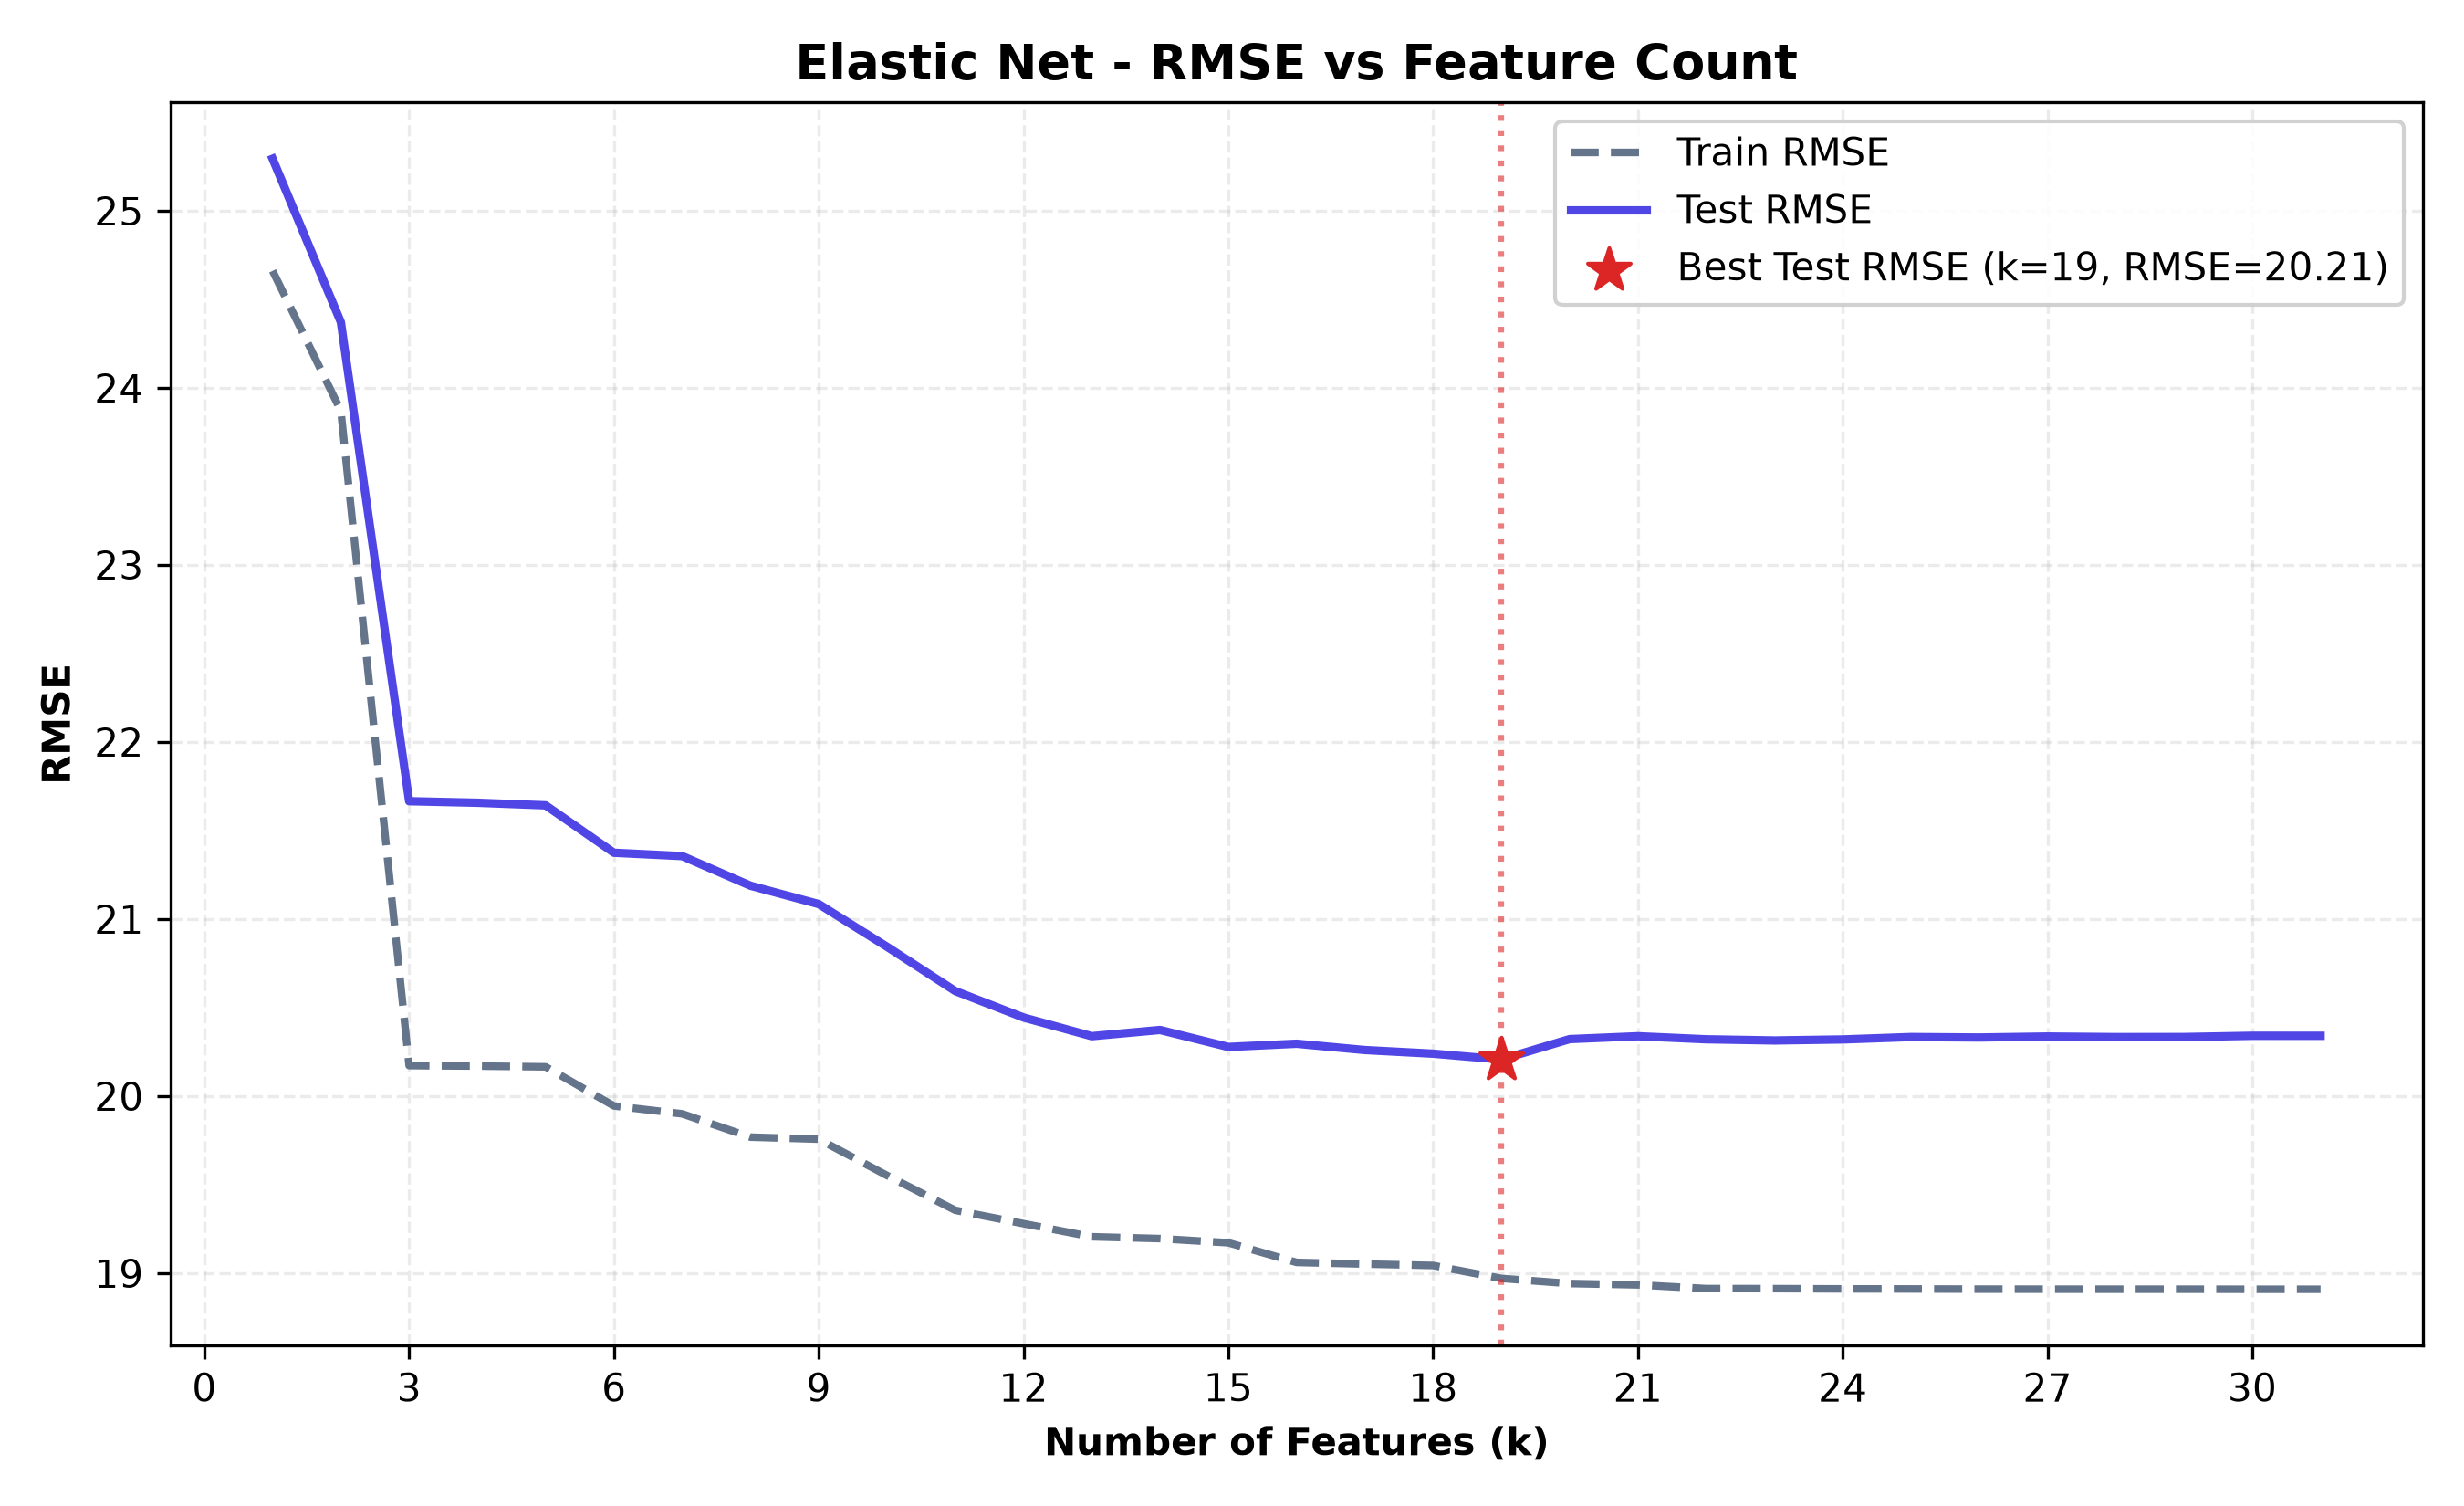

The data file committed next to this chart (first rows):
n_features, selected_features, train_rmse, test_rmse, train_r2, test_r2, cv_rmse
1, incidenceRate, 24.66, 25.29, 0.1974, 0.2181, 24.67
2, incidenceRate, PctMarriedHouseholds, 23.87, 24.37, 0.2481, 0.2741, 23.89
3, incidenceRate, PctMarriedHouseholds, Pct…, 20.17, 21.67, 0.463, 0.4263, 20.19
4, incidenceRate, PctMarriedHouseholds, Pct…, 20.17, 21.66, 0.4631, 0.4268, 20.2
5, incidenceRate, PctMarriedHouseholds, Pct…, 20.17, 21.64, 0.4634, 0.4276, 20.24
6, incidenceRate, PctMarriedHouseholds, Pct…, 19.94, 21.37, 0.475, 0.4416, 20.06
7, incidenceRate, PctMarriedHouseholds, Pct…, 19.9, 21.36, 0.4774, 0.4426, 20.02
8, incidenceRate, PctMarriedHouseholds, Pct…, 19.77, 21.19, 0.4843, 0.4513, 19.9
9, incidenceRate, PctMarriedHouseholds, Pct…, 19.76, 21.08, 0.4849, 0.4567, 19.89
10, incidenceRate, PctMarriedHouseholds, Pct…, 19.55, 20.84, 0.4955, 0.469, 19.69
11, incidenceRate, PctMarriedHouseholds, Pct…, 19.36, 20.59, 0.5056, 0.4817, 19.49
12, incidenceRate, PctMarriedHouseholds, Pct…, 19.28, 20.44, 0.5095, 0.4892, 19.42
13, incidenceRate, PctMarriedHouseholds, Pct…, 19.21, 20.34, 0.5132, 0.4944, 19.34
14, incidenceRate, PctMarriedHouseholds, Pct…, 19.2, 20.37, 0.5137, 0.4927, 19.36
15, incidenceRate, PctMarriedHouseholds, Pct…, 19.17, 20.28, 0.5149, 0.4975, 19.37
16, incidenceRate, PctMarriedHouseholds, Pct…, 19.06, 20.3, 0.5205, 0.4966, 19.27
17, incidenceRate, PctMarriedHouseholds, Pct…, 19.05, 20.26, 0.521, 0.4983, 19.3
18, incidenceRate, PctMarriedHouseholds, Pct…, 19.04, 20.24, 0.5214, 0.4993, 19.29
19, incidenceRate, PctMarriedHouseholds, Pct…, 18.97, 20.21, 0.5251, 0.501, 19.22
20, incidenceRate, PctMarriedHouseholds, Pct…, 18.94, 20.32, 0.5265, 0.4953, 19.23
21, incidenceRate, PctMarriedHouseholds, Pct…, 18.93, 20.34, 0.5269, 0.4945, 19.22
22, incidenceRate, PctMarriedHouseholds, Pct…, 18.91, 20.32, 0.528, 0.4953, 19.21
23, incidenceRate, PctMarriedHouseholds, Pct…, 18.91, 20.31, 0.528, 0.4956, 19.21
24, incidenceRate, PctMarriedHouseholds, Pct…, 18.91, 20.32, 0.528, 0.4954, 19.23
25, incidenceRate, PctMarriedHouseholds, Pct…, 18.91, 20.33, 0.5281, 0.4947, 19.25
26, incidenceRate, PctMarriedHouseholds, Pct…, 18.91, 20.33, 0.5281, 0.4948, 19.26
27, incidenceRate, PctMarriedHouseholds, Pct…, 18.91, 20.34, 0.5281, 0.4945, 19.28
28, incidenceRate, PctMarriedHouseholds, Pct…, 18.91, 20.33, 0.5281, 0.4947, 19.3
29, incidenceRate, PctMarriedHouseholds, Pct…, 18.91, 20.33, 0.5281, 0.4947, 19.31
30, incidenceRate, PctMarriedHouseholds, Pct…, 18.91, 20.34, 0.5281, 0.4943, 19.32
31, incidenceRate, PctMarriedHouseholds, Pct…, 18.91, 20.34, 0.5281, 0.4943, 19.33
